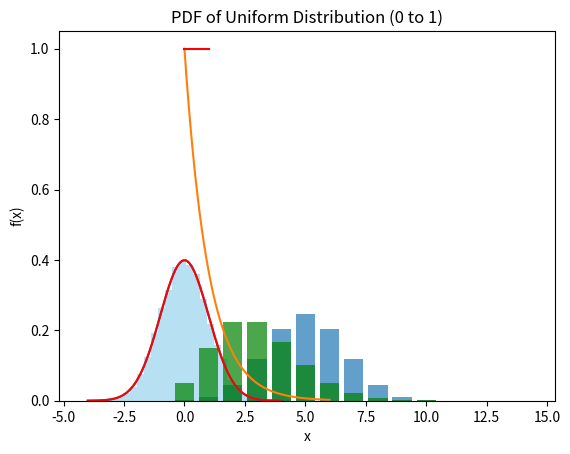

Generate this figure with matplotlib:
# Explore other distributions (eg. normal, binomial) using Python
# Normal distributon (continuous), Binomial distribution (discrete), Exponential distribution (continuous), Poisson distribution (discrete), Uniform distribution (continuous)


# importing libraries
import numpy as np
import matplotlib.pyplot as plt
from scipy.stats import norm, binom, expon, poisson, uniform


# 1. Normal Distribution (continuous)
# Mean = 0, std = 1 (standard normal)

# Normal distribution: PDF
x = np.linspace(-4, 4, 400)
pdf = norm.pdf(x, loc=0, scale=1)
plt.plot(x, pdf)
plt.title('PDF of Normal Distribution (mean=0, std=1)')
plt.xlabel('x')
plt.ylabel('y = f(x)')
plt.show()

# Histogram of simulated data
data = np.random.normal(0, 1, 10000)
plt.hist(data, bins=30, density=True, alpha=0.6, color='skyblue')
plt.plot(x, pdf, color='red')
plt.title("Normal Distribution (Simulated Data)")
plt.xlabel("Value")
plt.ylabel("Density")
plt.show()


# 2. Binomial Distribution (discrete)
# Eg. Flip a coin 10 times, probability of heads = 0.5

n = 10  # number of trials
p = 0.5  # probability of success

x = np.arange(0, n+1)
pmf = binom.pmf(x, n, p)

# Bar plot
plt.bar(x, pmf, alpha=0.7)
plt.title("PMF of Binomial Distribution (n=10, p=0.5)")
plt.xlabel("Number of Successes")
plt.ylabel("Probability")
plt.show()


# 3. Exponential Distribution (continuous)
# used for modeling waiting times. λ=1

x = np.linspace(0, 6, 200)
pdf = expon.pdf(x, scale=1)

# Visualization
plt.plot(x, pdf)
plt.title("PDF of Exponential Distribution (λ=1)")
plt.xlabel("x")
plt.ylabel("f(x)")
plt.show()


# 4. Poisson Distribution (discrete)
# Eg. average rate λ=3 events per interval

lambda_val = 3
x = np.arange(0, 15)
pmf = poisson.pmf(x, lambda_val)

# Bar plot
plt.bar(x, pmf, alpha=0.7, color='green')
plt.title("PMF of Poisson Distribution (λ=3)")
plt.xlabel("Number of Events")
plt.ylabel("Probability")
plt.show()


# 5. Uniform Distribution (continuous)

x = np.linspace(0, 1, 100)
pdf = uniform.pdf(x, loc=0, scale=1)

# Visualization
plt.plot(x, pdf, color='red')
plt.title("PDF of Uniform Distribution (0 to 1)")
plt.xlabel("x")
plt.ylabel("f(x)")
plt.show()